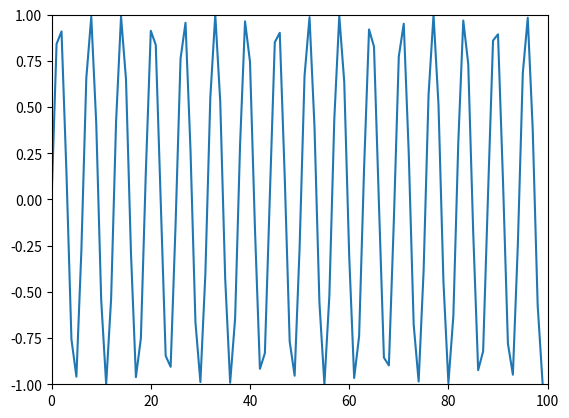

The script that saved this image:
import numpy as np
import scipy.linalg
import matplotlib.pyplot as plt

a = np.arange(0.0, 100.0)
b = np.sin(a)
plt.plot(a, b)
plt.axis([0, 100, -1, 1])
plt.show()